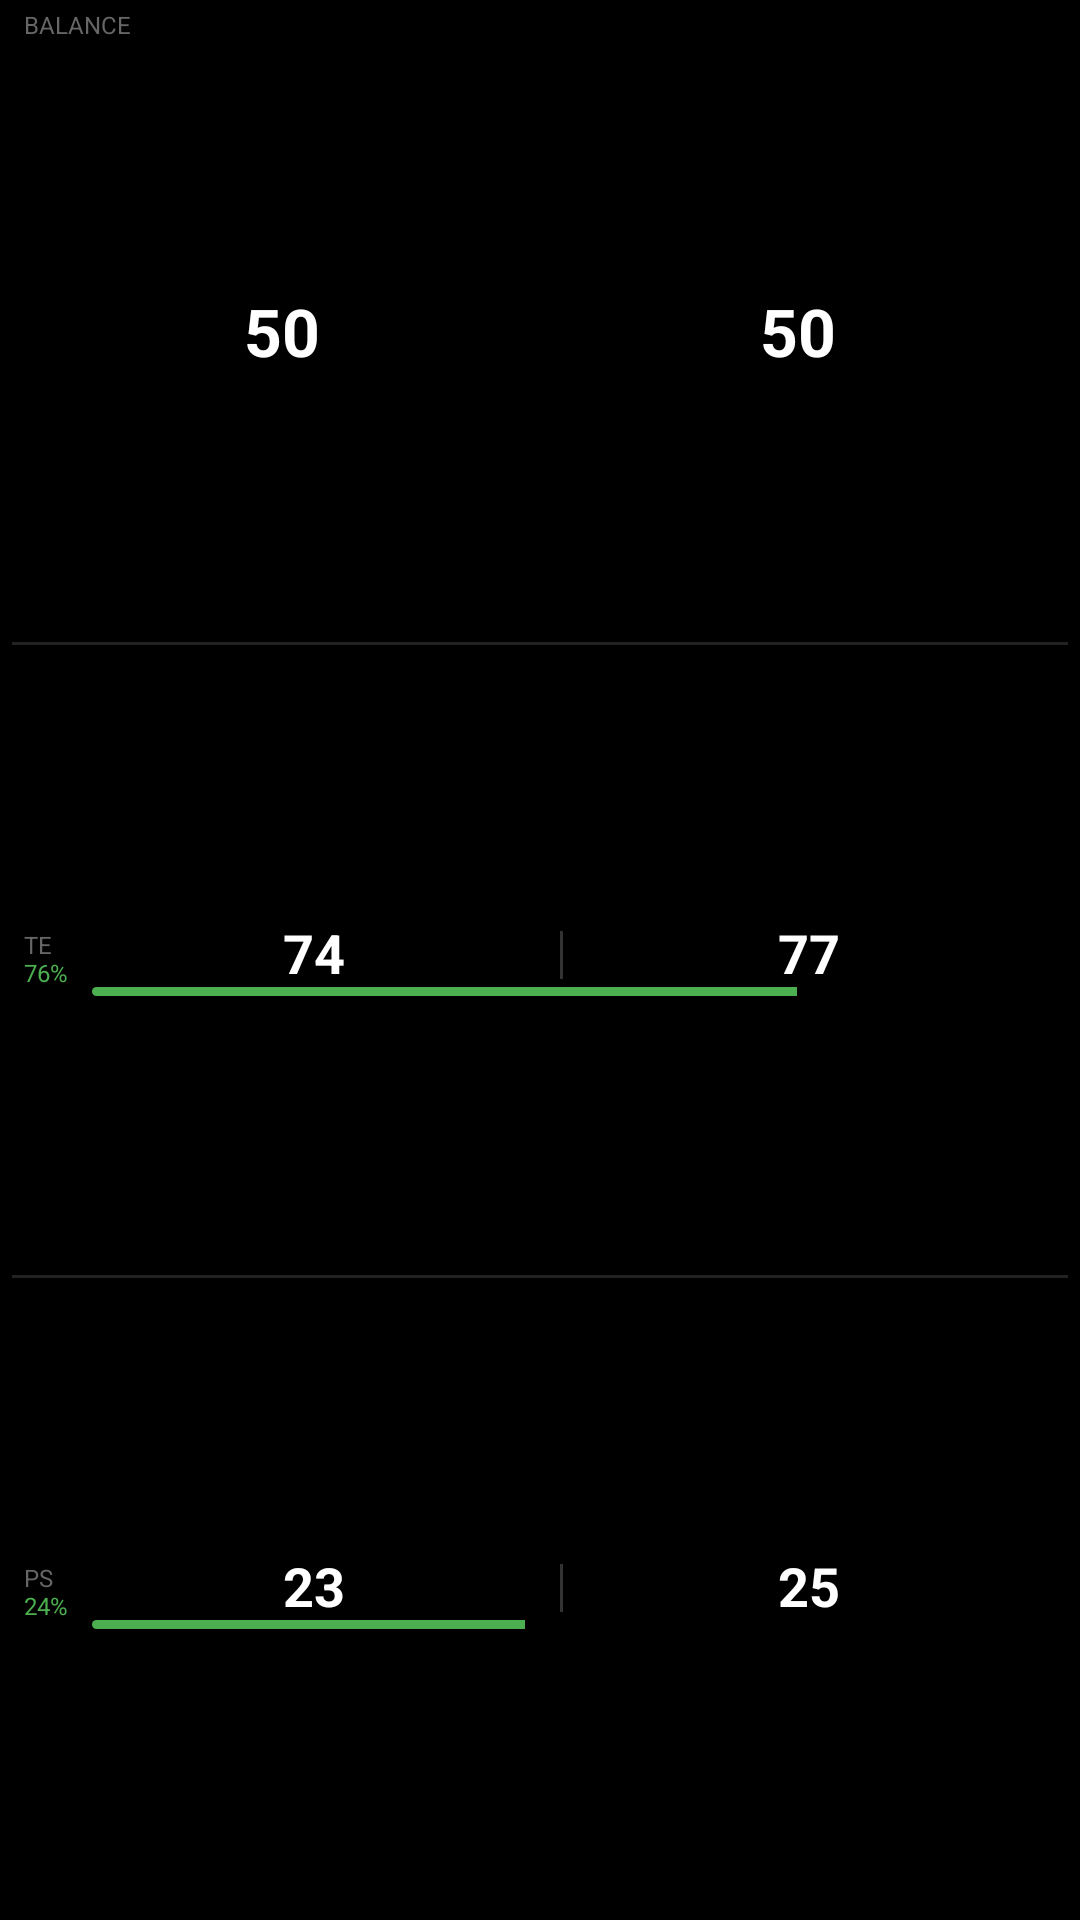

Layout XML and referenced resources for this Android screen:
<!-- AndroidManifest.xml: application theme Theme.KPedal -->
<!-- res/layout/datatype_full_overview_large.xml -->
<?xml version="1.0" encoding="utf-8"?>
<LinearLayout xmlns:android="http://schemas.android.com/apk/res/android"
    android:layout_width="match_parent"
    android:layout_height="match_parent"
    android:orientation="vertical"
    android:padding="4dp">

    
    <LinearLayout
        android:layout_width="match_parent"
        android:layout_height="0dp"
        android:layout_weight="1"
        android:orientation="vertical"
        android:paddingHorizontal="4dp">

        <TextView
            android:id="@+id/label_balance"
            android:layout_width="wrap_content"
            android:layout_height="wrap_content"
            android:text="@string/balance"
            android:textSize="8sp"
            android:textColor="@color/text_dim"
            android:includeFontPadding="false" />

        <LinearLayout
            android:layout_width="match_parent"
            android:layout_height="0dp"
            android:layout_weight="1"
            android:orientation="horizontal"
            android:gravity="center">

            <TextView
                android:id="@+id/balance_left"
                android:layout_width="0dp"
                android:layout_height="match_parent"
                android:layout_weight="1"
                android:text="50"
                android:textSize="22sp"
                android:textStyle="bold"
                android:textColor="@color/text_primary"
                android:gravity="center"
                android:includeFontPadding="false" />

            <TextView
                android:id="@+id/balance_right"
                android:layout_width="0dp"
                android:layout_height="match_parent"
                android:layout_weight="1"
                android:text="50"
                android:textSize="22sp"
                android:textStyle="bold"
                android:textColor="@color/text_primary"
                android:gravity="center"
                android:includeFontPadding="false" />
        </LinearLayout>

        <FrameLayout
            android:layout_width="match_parent"
            android:layout_height="4dp">

            <ProgressBar
                android:id="@+id/balance_bar"
                style="@android:style/Widget.ProgressBar.Horizontal"
                android:layout_width="match_parent"
                android:layout_height="match_parent"
                android:max="100"
                android:progress="50"
                android:progressDrawable="@drawable/balance_bar_progress" />
        </FrameLayout>
    </LinearLayout>

    
    <FrameLayout
        android:layout_width="match_parent"
        android:layout_height="1dp"
        android:background="@color/divider" />

    
    <LinearLayout
        android:layout_width="match_parent"
        android:layout_height="0dp"
        android:layout_weight="1"
        android:orientation="horizontal"
        android:paddingHorizontal="4dp"
        android:gravity="center_vertical">

        <LinearLayout
            android:layout_width="wrap_content"
            android:layout_height="wrap_content"
            android:orientation="vertical">

            <TextView
                android:id="@+id/label_te"
                android:layout_width="wrap_content"
                android:layout_height="wrap_content"
                android:text="@string/te"
                android:textSize="8sp"
                android:textColor="@color/text_dim"
                android:includeFontPadding="false" />

            <TextView
                android:id="@+id/te_avg"
                android:layout_width="wrap_content"
                android:layout_height="wrap_content"
                android:text="76%"
                android:textSize="8sp"
                android:textColor="@color/status_optimal"
                android:includeFontPadding="false" />
        </LinearLayout>

        <LinearLayout
            android:layout_width="0dp"
            android:layout_height="wrap_content"
            android:layout_weight="1"
            android:orientation="vertical"
            android:gravity="center">

            <LinearLayout
                android:layout_width="match_parent"
                android:layout_height="wrap_content"
                android:orientation="horizontal"
                android:gravity="center">

                <TextView
                    android:id="@+id/te_left"
                    android:layout_width="0dp"
                    android:layout_height="wrap_content"
                    android:layout_weight="1"
                    android:text="74"
                    android:textSize="18sp"
                    android:textStyle="bold"
                    android:textColor="@color/text_primary"
                    android:gravity="center"
                    android:includeFontPadding="false" />

                <FrameLayout
                    android:layout_width="1dp"
                    android:layout_height="16dp"
                    android:background="@color/divider_vertical" />

                <TextView
                    android:id="@+id/te_right"
                    android:layout_width="0dp"
                    android:layout_height="wrap_content"
                    android:layout_weight="1"
                    android:text="77"
                    android:textSize="18sp"
                    android:textStyle="bold"
                    android:textColor="@color/text_primary"
                    android:gravity="center"
                    android:includeFontPadding="false" />
            </LinearLayout>

            <FrameLayout
                android:layout_width="match_parent"
                android:layout_height="3dp"
                android:layout_marginHorizontal="8dp">

                <ProgressBar
                    android:id="@+id/te_bar"
                    style="@android:style/Widget.ProgressBar.Horizontal"
                    android:layout_width="match_parent"
                    android:layout_height="match_parent"
                    android:max="100"
                    android:progress="75"
                    android:progressDrawable="@drawable/te_bar_progress" />
            </FrameLayout>
        </LinearLayout>
    </LinearLayout>

    
    <FrameLayout
        android:layout_width="match_parent"
        android:layout_height="1dp"
        android:background="@color/divider" />

    
    <LinearLayout
        android:layout_width="match_parent"
        android:layout_height="0dp"
        android:layout_weight="1"
        android:orientation="horizontal"
        android:paddingHorizontal="4dp"
        android:gravity="center_vertical">

        <LinearLayout
            android:layout_width="wrap_content"
            android:layout_height="wrap_content"
            android:orientation="vertical">

            <TextView
                android:id="@+id/label_ps"
                android:layout_width="wrap_content"
                android:layout_height="wrap_content"
                android:text="@string/ps"
                android:textSize="8sp"
                android:textColor="@color/text_dim"
                android:includeFontPadding="false" />

            <TextView
                android:id="@+id/ps_avg"
                android:layout_width="wrap_content"
                android:layout_height="wrap_content"
                android:text="24%"
                android:textSize="8sp"
                android:textColor="@color/status_optimal"
                android:includeFontPadding="false" />
        </LinearLayout>

        <LinearLayout
            android:layout_width="0dp"
            android:layout_height="wrap_content"
            android:layout_weight="1"
            android:orientation="vertical"
            android:gravity="center">

            <LinearLayout
                android:layout_width="match_parent"
                android:layout_height="wrap_content"
                android:orientation="horizontal"
                android:gravity="center">

                <TextView
                    android:id="@+id/ps_left"
                    android:layout_width="0dp"
                    android:layout_height="wrap_content"
                    android:layout_weight="1"
                    android:text="23"
                    android:textSize="18sp"
                    android:textStyle="bold"
                    android:textColor="@color/text_primary"
                    android:gravity="center"
                    android:includeFontPadding="false" />

                <FrameLayout
                    android:layout_width="1dp"
                    android:layout_height="16dp"
                    android:background="@color/divider_vertical" />

                <TextView
                    android:id="@+id/ps_right"
                    android:layout_width="0dp"
                    android:layout_height="wrap_content"
                    android:layout_weight="1"
                    android:text="25"
                    android:textSize="18sp"
                    android:textStyle="bold"
                    android:textColor="@color/text_primary"
                    android:gravity="center"
                    android:includeFontPadding="false" />
            </LinearLayout>

            <FrameLayout
                android:layout_width="match_parent"
                android:layout_height="3dp"
                android:layout_marginHorizontal="8dp">

                <ProgressBar
                    android:id="@+id/ps_bar"
                    style="@android:style/Widget.ProgressBar.Horizontal"
                    android:layout_width="match_parent"
                    android:layout_height="match_parent"
                    android:max="50"
                    android:progress="23"
                    android:progressDrawable="@drawable/ps_bar_progress" />
            </FrameLayout>
        </LinearLayout>
    </LinearLayout>
</LinearLayout>
<!-- resources referenced by this layout -->
<resources>
  <color name="divider">#FF222222</color>
  <color name="divider_vertical">#FF333333</color>
  <color name="status_optimal">#FF4CAF50</color>
  <color name="text_dim">#FF666666</color>
  <color name="text_primary">#FFFFFFFF</color>
  <!-- drawable balance_bar_progress (drawable) -->
  <?xml version="1.0" encoding="utf-8"?>
  <layer-list xmlns:android="http://schemas.android.com/apk/res/android">
      
      <item android:id="@android:id/background">
          <shape>
              <corners android:radius="4dp" />
              <solid android:color="@color/bar_background" />
          </shape>
      </item>
  
      
      <item android:id="@android:id/progress">
          <clip>
              <shape>
                  <corners android:radius="4dp" />
                  <solid android:color="@color/bar_inactive" />
              </shape>
          </clip>
      </item>
  </layer-list>
  <!-- drawable ps_bar_progress (drawable) -->
  <?xml version="1.0" encoding="utf-8"?>
  <layer-list xmlns:android="http://schemas.android.com/apk/res/android">
      <item android:id="@android:id/background">
          <shape>
              <corners android:radius="2dp" />
              <solid android:color="@color/bar_background" />
          </shape>
      </item>
      <item android:id="@android:id/progress">
          <clip android:clipOrientation="horizontal" android:gravity="left">
              <shape>
                  <corners android:radius="2dp" />
                  <solid android:color="@color/status_optimal" />
              </shape>
          </clip>
      </item>
  </layer-list>
  <!-- drawable te_bar_progress (drawable) -->
  <?xml version="1.0" encoding="utf-8"?>
  <layer-list xmlns:android="http://schemas.android.com/apk/res/android">
      <item android:id="@android:id/background">
          <shape>
              <corners android:radius="2dp" />
              <solid android:color="@color/bar_background" />
          </shape>
      </item>
      <item android:id="@android:id/progress">
          <clip android:clipOrientation="horizontal" android:gravity="left">
              <shape>
                  <corners android:radius="2dp" />
                  <solid android:color="@color/status_optimal" />
              </shape>
          </clip>
      </item>
  </layer-list>
  <string name="balance">BALANCE</string>
  <string name="ps">PS</string>
  <string name="te">TE</string>
  <style name="Theme.KPedal" parent="android:Theme.Material.NoActionBar">
          <item name="android:windowBackground">@color/background</item>
          <item name="android:colorPrimary">@color/status_optimal</item>
          <item name="android:colorAccent">@color/status_optimal</item>
          <item name="android:statusBarColor">@color/background</item>
          <item name="android:navigationBarColor">@color/background</item>
      </style>
  <color name="background">#FF000000</color>
</resources>
